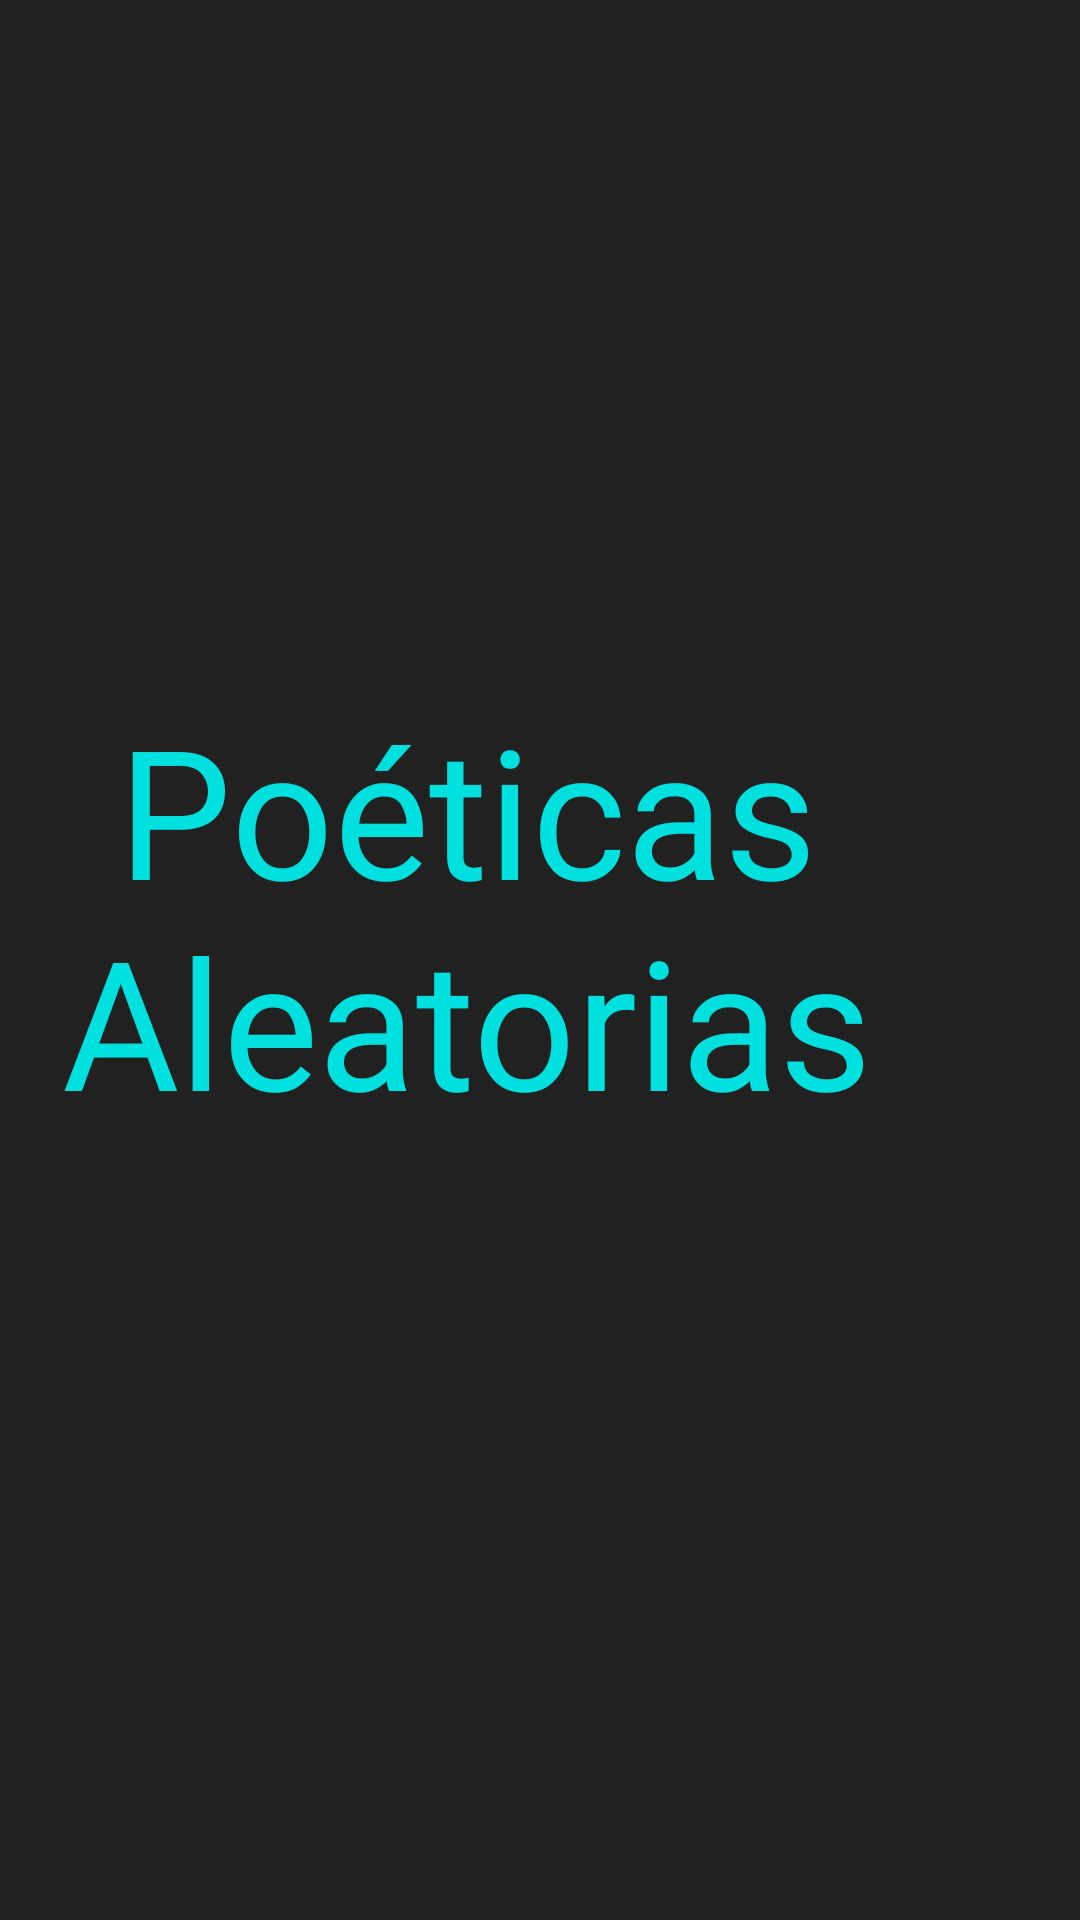

Reconstruct the res/layout file that produces this screen, plus the resources it refers to.
<!-- AndroidManifest.xml: application theme Theme.Ateneo2 -->
<!-- res/layout/activity_titule.xml -->
<?xml version="1.0" encoding="utf-8"?>
<androidx.constraintlayout.widget.ConstraintLayout xmlns:android="http://schemas.android.com/apk/res/android"
    xmlns:app="http://schemas.android.com/apk/res-auto"
    xmlns:tools="http://schemas.android.com/tools"
    android:layout_width="match_parent"
    android:layout_height="match_parent"
    android:background="@color/black_fondo"
    tools:context=".TituleActivity">

    <TextView
        android:id="@+id/poeticasAletorias_id"
        android:layout_width="409dp"
        android:layout_height="181dp"
        android:fontFamily="@font/signika_light"
        android:text="Poéticas Aleatorias"
        android:textAlignment="center"
        android:textColor="#00E0DE"
        android:textSize="60sp"
        android:textStyle="normal"
        app:layout_constraintBottom_toBottomOf="parent"
        app:layout_constraintEnd_toEndOf="parent"
        app:layout_constraintHorizontal_bias="1.0"
        app:layout_constraintStart_toStartOf="parent"
        app:layout_constraintTop_toTopOf="parent" />

    <ProgressBar
        android:id="@+id/progressBar"
        style="?android:attr/progressBarStyle"
        android:layout_width="89dp"
        android:layout_height="81dp"
        android:layout_marginBottom="136dp"
        app:layout_constraintBottom_toBottomOf="parent"
        app:layout_constraintEnd_toEndOf="parent"
        app:layout_constraintStart_toStartOf="parent" />
</androidx.constraintlayout.widget.ConstraintLayout>
<!-- resources referenced by this layout -->
<resources>
  <color name="black_fondo">#212121</color>
  <style name="Theme.Ateneo2" parent="Theme.AppCompat.Light.DarkActionBar">
          
          <item name="colorPrimary">@color/black_fondo</item>
          <item name="colorPrimaryVariant">@color/blue_atn1</item>
          <item name="colorOnPrimary">#44F01F</item>
          <item name="android:textColor">#44F01F</item>
          <item name="android:gravity"> right</item>
          
          <item name="colorSecondary">@color/teal_200</item>
          <item name="colorSecondaryVariant">@color/teal_700</item>
          <item name="colorOnSecondary">@color/black</item>
          
          <item name="android:statusBarColor" tools:targetApi="l">?attr/colorPrimaryVariant</item>
          
      </style>
  <color name="blue_atn1">#3B84A2</color>
  <color name="teal_200">#FF03DAC5</color>
  <color name="teal_700">#FF018786</color>
  <color name="black">#FF000000</color>
</resources>
